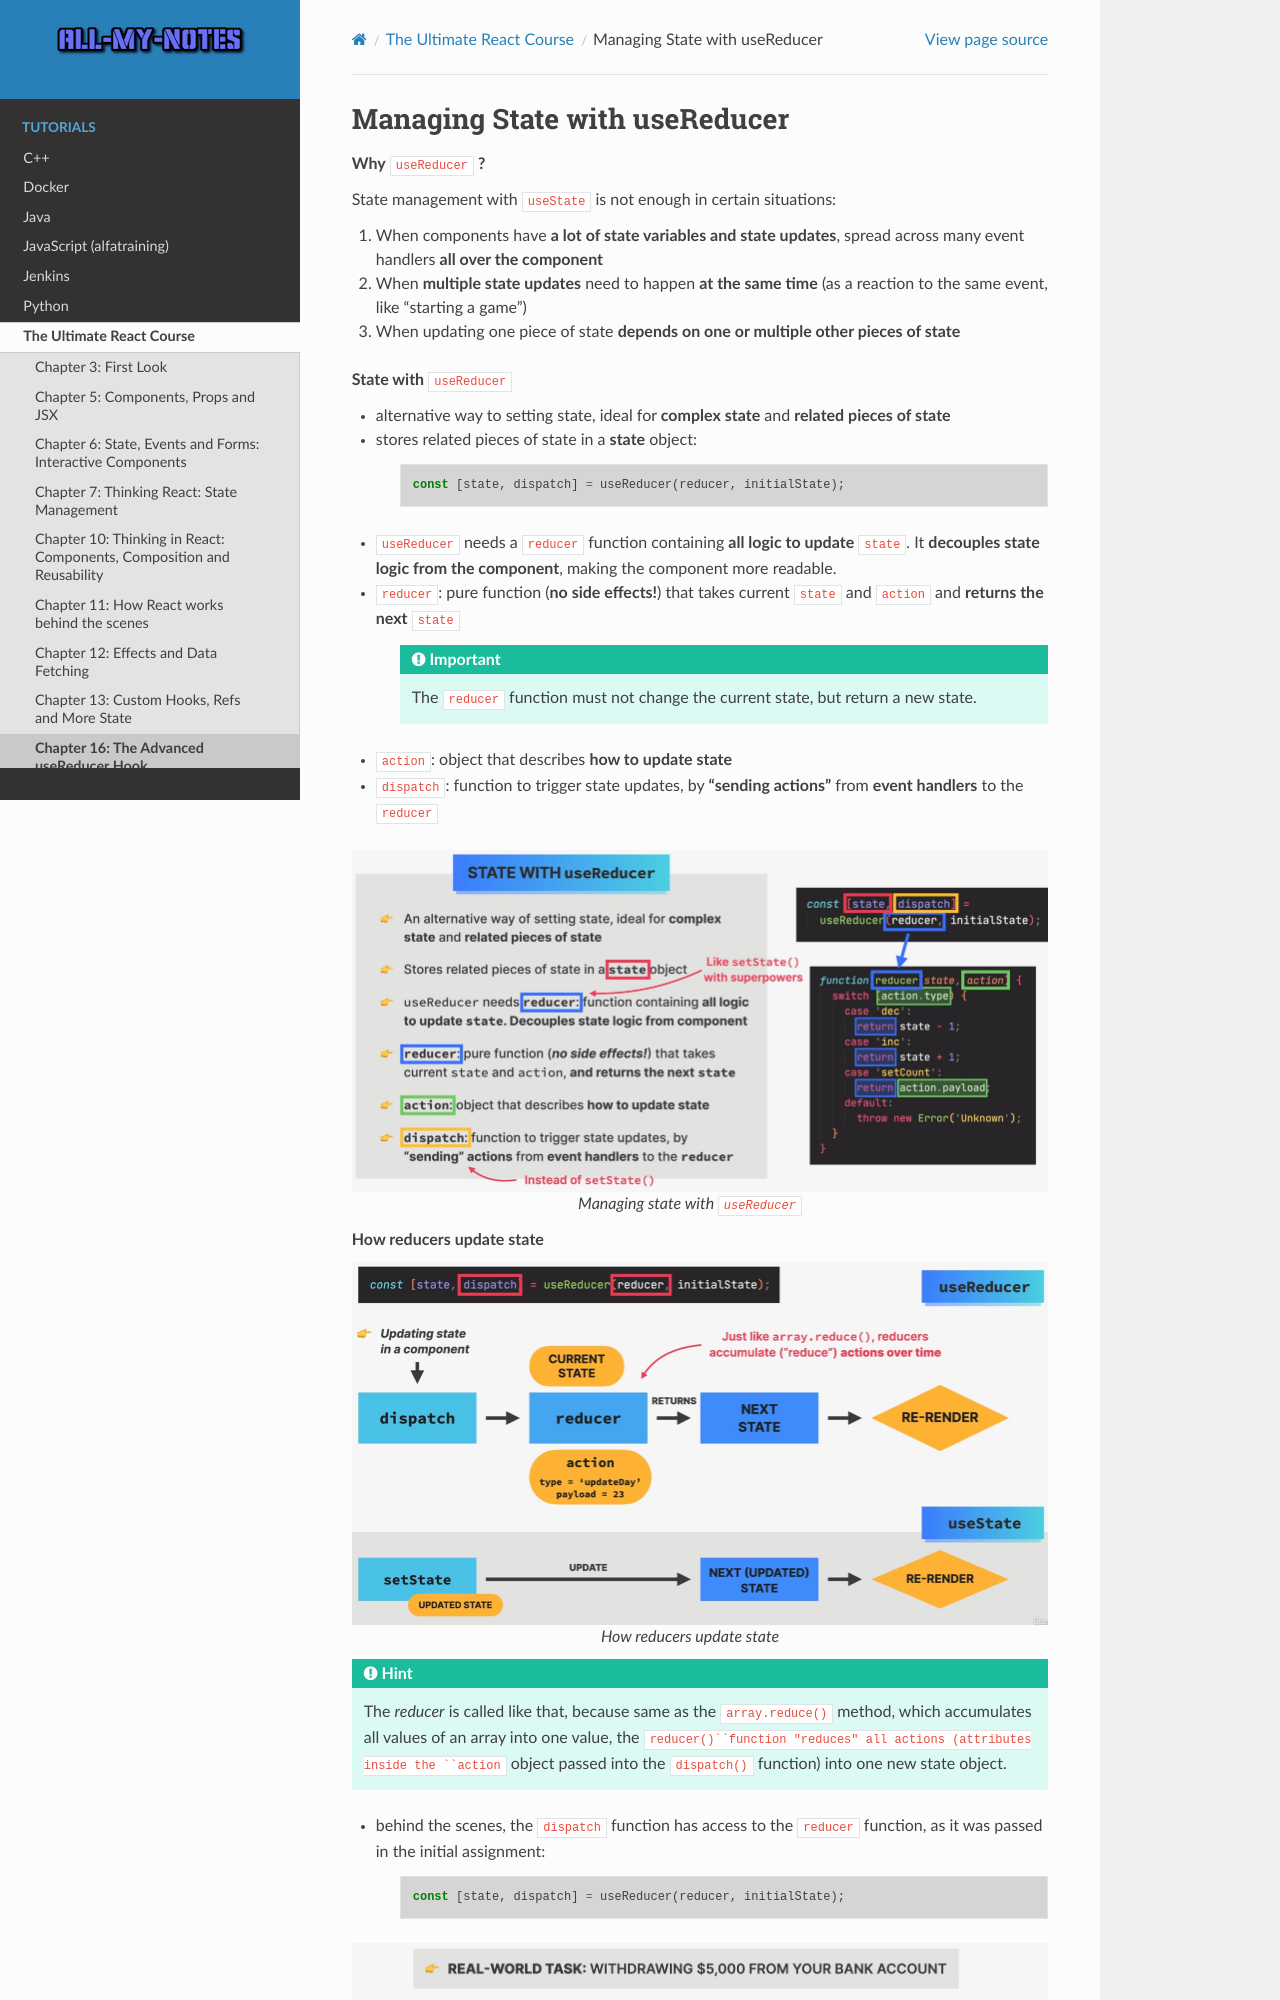

repository: arnewohletz/AllMyNotes · page: tutorial/react/udemy_ultimate_course/16_advanced_usereducer_hook/188_manage_state_with_usereducer.html · generator: sphinx

Managing State with useReducer
==============================
**Why** ``useReducer`` **?**

State management with ``useState`` is not enough in certain situations:

#. When components have **a lot of state variables and state updates**, spread
   across many event handlers **all over the component**
#. When **multiple state updates** need to happen **at the same time** (as a reaction
   to the same event, like "starting a game")
#. When updating one piece of state **depends on one or multiple other pieces of state**

**State with** ``useReducer``

* alternative way to setting state, ideal for **complex state** and **related pieces of state**
* stores related pieces of state in a **state** object:

    .. code-block:: jsx

        const [state, dispatch] = useReducer(reducer, initialState);

* ``useReducer`` needs a ``reducer`` function containing **all logic to update** ``state``.
  It **decouples state logic from the component**, making the component more readable.
* ``reducer``: pure function (**no side effects!**) that takes current ``state`` and
  ``action`` and **returns the next** ``state``

    .. important::

        The ``reducer`` function must not change the current state, but return a new state.

* ``action``: object that describes **how to update state**
* ``dispatch``: function to trigger state updates, by **"sending actions"** from
  **event handlers** to the ``reducer``

.. figure:: _file/managing_state_with_usereducer.jpg
    :align: center

    Managing state with ``useReducer``

**How reducers update state**

.. figure:: _file/usereducer_vs_usestate.jpg
    :align: center

    How reducers update state

.. hint::
